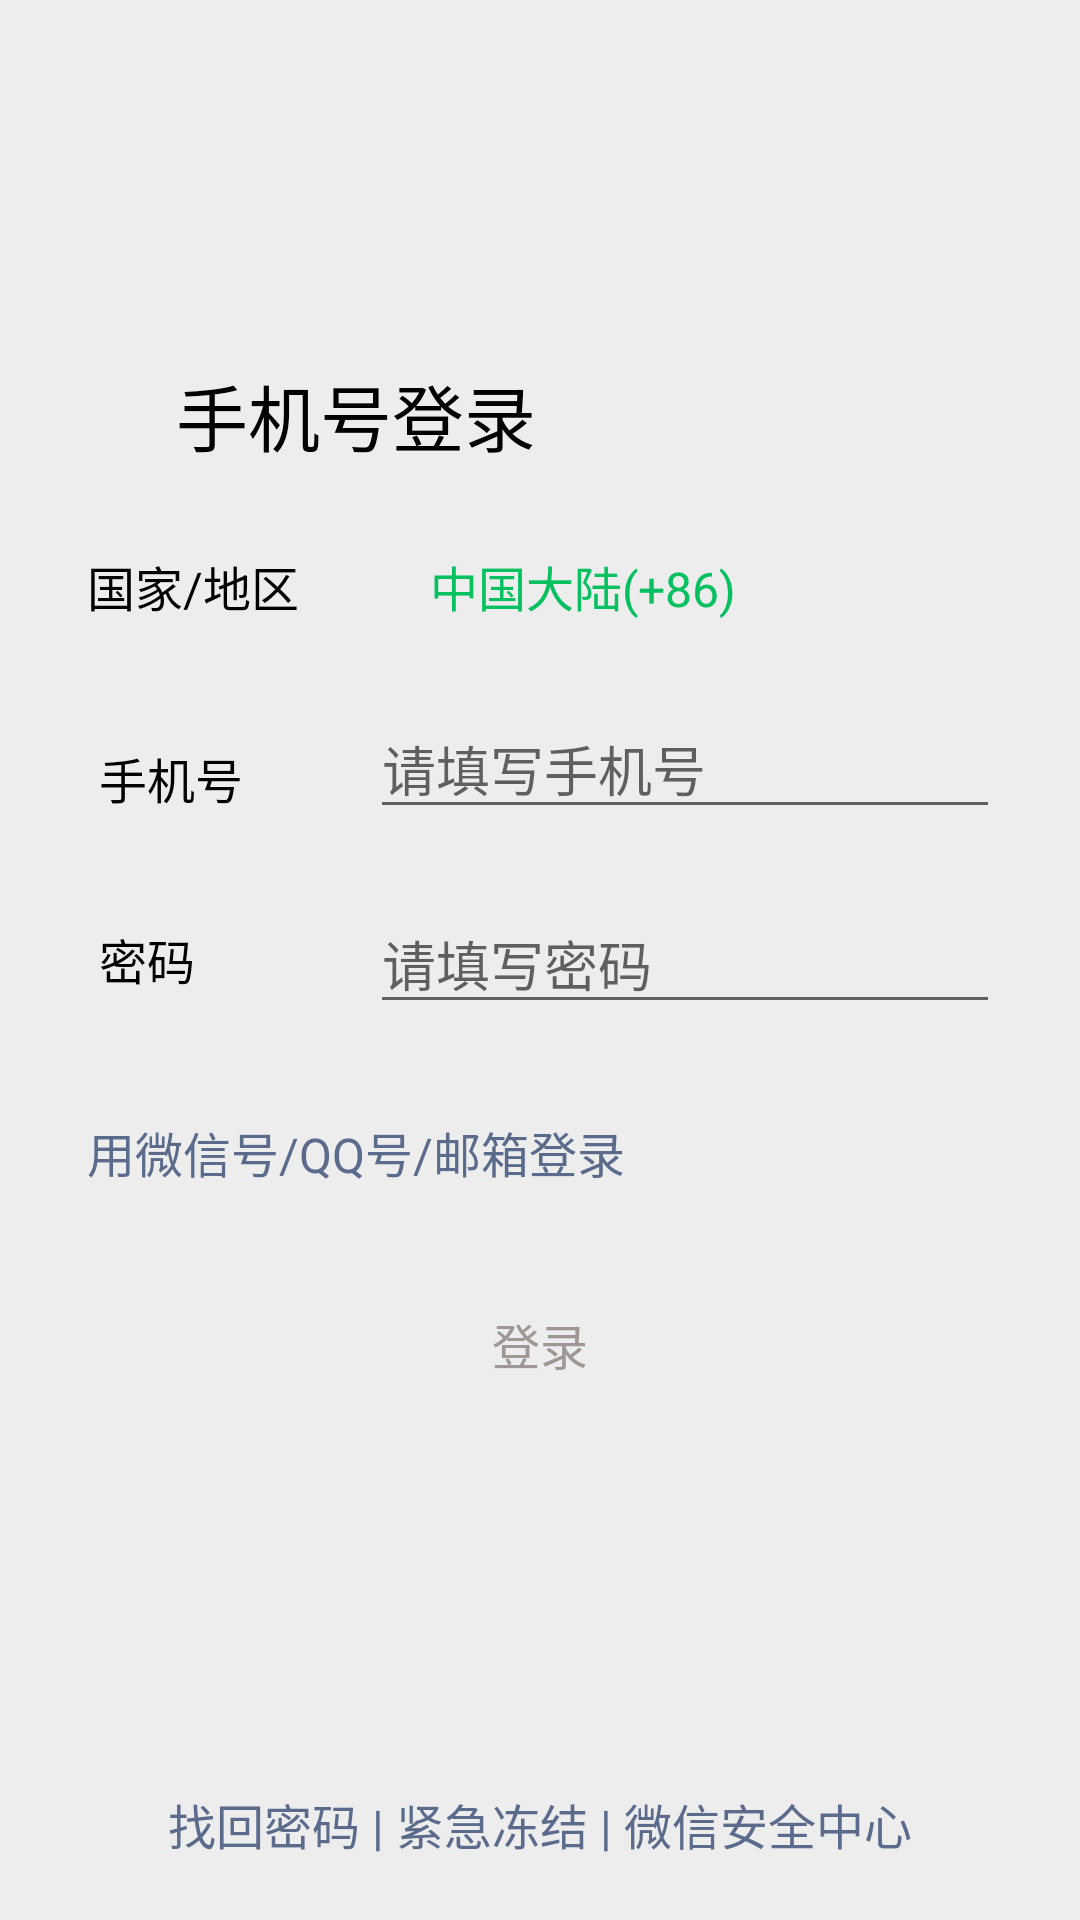

Layout XML and referenced resources for this Android screen:
<!-- AndroidManifest.xml: application theme Theme.Wechat -->
<!-- res/layout/activity_login.xml -->
<?xml version="1.0" encoding="utf-8"?>
<androidx.constraintlayout.widget.ConstraintLayout
    xmlns:android="http://schemas.android.com/apk/res/android"
    xmlns:app="http://schemas.android.com/apk/res-auto"
    xmlns:tools="http://schemas.android.com/tools"
    android:layout_width="match_parent"
    android:layout_height="match_parent"
    android:background="#EDEDED"
    tools:context=".ui.activity.LoginActivity">

    <androidx.constraintlayout.widget.Guideline
        android:id="@+id/guideline"
        android:layout_width="wrap_content"
        android:layout_height="wrap_content"
        android:orientation="horizontal"
        app:layout_constraintGuide_begin="116dp" />

    <TextView
        android:id="@+id/textView"
        style="@style/btnBg"
        android:text="@string/phone_login"
        android:textColor="#000000"
        android:textSize="@dimen/TitleTextSize"
        app:layout_constraintBottom_toTopOf="@+id/guideline6"
        app:layout_constraintEnd_toEndOf="parent"
        app:layout_constraintHorizontal_bias="0.245"
        app:layout_constraintStart_toStartOf="parent"
        app:layout_constraintTop_toTopOf="@+id/guideline" />

    <androidx.constraintlayout.widget.Guideline
        android:id="@+id/guideline5"
        android:layout_width="wrap_content"
        android:layout_height="wrap_content"
        android:orientation="vertical"
        app:layout_constraintGuide_percent="0.29" />

    <androidx.constraintlayout.widget.Guideline
        android:id="@+id/guideline6"
        android:layout_width="wrap_content"
        android:layout_height="wrap_content"
        android:orientation="horizontal"
        app:layout_constraintGuide_percent="0.25" />

    <androidx.constraintlayout.widget.Guideline
        android:id="@+id/guideline7"
        android:layout_width="wrap_content"
        android:layout_height="wrap_content"
        android:orientation="horizontal"
        app:layout_constraintGuide_percent="0.36" />

    <TextView
        android:id="@+id/textView4"
        style="@style/btnBg"
        android:text="@string/country_region"
        android:textColor="#000000"
        android:textSize="@dimen/MainTextSize"
        app:layout_constraintBottom_toTopOf="@+id/guideline7"
        app:layout_constraintEnd_toStartOf="@+id/guideline5"
        app:layout_constraintHorizontal_bias="0.857"
        app:layout_constraintStart_toStartOf="parent"
        app:layout_constraintTop_toTopOf="@+id/guideline6" />

    <TextView
        android:id="@+id/textView5"
        style="@style/btnBg"
        android:text="@string/chinese_mainland"
        android:textColor="#07C160"
        android:textSize="@dimen/MainTextSize"
        app:layout_constraintBottom_toTopOf="@+id/guideline7"
        app:layout_constraintEnd_toEndOf="parent"
        app:layout_constraintHorizontal_bias="0.276"
        app:layout_constraintStart_toEndOf="@+id/textView4"
        app:layout_constraintTop_toTopOf="@+id/guideline6" />

    <TextView
        android:id="@+id/textView6"
        style="@style/btnBg"
        android:text="@string/phone_number"
        android:textColor="#000000"
        android:textSize="@dimen/MainTextSize"
        app:layout_constraintBottom_toTopOf="@+id/guideline9"
        app:layout_constraintEnd_toStartOf="@+id/guideline5"
        app:layout_constraintHorizontal_bias="0.584"
        app:layout_constraintStart_toStartOf="parent"
        app:layout_constraintTop_toTopOf="@+id/guideline7" />

    <EditText
        android:id="@+id/tv_login_phone_number"
        android:layout_width="wrap_content"
        android:layout_height="wrap_content"
        android:ems="10"
        android:hint="@string/phone_number_hint"
        android:inputType="phone"
        app:layout_constraintBottom_toTopOf="@+id/guideline9"
        app:layout_constraintEnd_toEndOf="parent"
        app:layout_constraintHorizontal_bias="0.417"
        app:layout_constraintStart_toStartOf="@+id/guideline5"
        app:layout_constraintTop_toTopOf="@+id/guideline7"
        app:layout_constraintVertical_bias="0.187" />

    <androidx.constraintlayout.widget.Guideline
        android:id="@+id/guideline9"
        android:layout_width="wrap_content"
        android:layout_height="wrap_content"
        android:orientation="horizontal"
        app:layout_constraintGuide_percent="0.45" />

    <androidx.constraintlayout.widget.Guideline
        android:id="@+id/guideline10"
        android:layout_width="wrap_content"
        android:layout_height="wrap_content"
        android:orientation="horizontal"
        app:layout_constraintGuide_percent="0.55" />

    <Button
        android:id="@+id/phone_login_other_next"
        android:layout_width="350dp"
        android:layout_height="wrap_content"
        android:background="@drawable/shape_register_next_login"
        android:text="@string/phone_login_next"
        android:textColor="@color/font_gray"
        android:textSize="@dimen/MainTextSize"
        app:layout_constraintBottom_toTopOf="@+id/guideline44"
        app:layout_constraintEnd_toEndOf="parent"
        app:layout_constraintHorizontal_bias="0.491"
        app:layout_constraintStart_toStartOf="parent"
        app:layout_constraintTop_toTopOf="@+id/guideline45" />

    <ImageView
        android:id="@+id/image_exit"
        android:layout_width="40dp"
        android:layout_height="40dp"
        android:contentDescription="TODO"
        app:layout_constraintBottom_toTopOf="@+id/guideline"
        app:layout_constraintEnd_toStartOf="@+id/guideline5"
        app:layout_constraintHorizontal_bias="0.481"
        app:layout_constraintStart_toStartOf="parent"
        app:layout_constraintTop_toTopOf="parent"
        app:layout_constraintVertical_bias="0.789"
        app:srcCompat="@drawable/close1" />

    <TextView
        android:id="@+id/tv_other_login"
        style="@style/btnBg"
        android:text="@string/other_login"
        android:textColor="@color/font_blue"
        android:textSize="@dimen/MainTextSize"
        app:layout_constraintBottom_toTopOf="@+id/guideline45"
        app:layout_constraintEnd_toEndOf="parent"
        app:layout_constraintHorizontal_bias="0.161"
        app:layout_constraintStart_toStartOf="parent"
        app:layout_constraintTop_toTopOf="@+id/guideline10" />

    <androidx.constraintlayout.widget.Guideline
        android:id="@+id/guideline12"
        android:layout_width="wrap_content"
        android:layout_height="wrap_content"
        android:orientation="horizontal"
        app:layout_constraintGuide_percent="0.9" />

    <TextView
        android:id="@+id/textView9"
        style="@style/btnBg"
        android:text="@string/WeiXin_safety_center"
        android:textColor="#5A6B8C"
        android:textSize="@dimen/BottomTextSize"
        app:layout_constraintBottom_toBottomOf="parent"
        app:layout_constraintEnd_toEndOf="parent"
        app:layout_constraintStart_toStartOf="parent"
        app:layout_constraintTop_toTopOf="@+id/guideline12" />

    <androidx.constraintlayout.widget.Guideline
        android:id="@+id/guideline44"
        android:layout_width="wrap_content"
        android:layout_height="wrap_content"
        android:orientation="horizontal"
        app:layout_constraintGuide_percent="0.75" />

    <androidx.constraintlayout.widget.Guideline
        android:id="@+id/guideline45"
        android:layout_width="wrap_content"
        android:layout_height="wrap_content"
        android:orientation="horizontal"
        app:layout_constraintGuide_percent="0.65" />

    <TextView
        android:id="@+id/textView44"
        android:layout_width="wrap_content"
        android:layout_height="wrap_content"
        android:text="@string/other_login_password"
        android:textColor="#000000"
        android:textSize="@dimen/MainTextSize"
        app:layout_constraintBottom_toTopOf="@+id/guideline10"
        app:layout_constraintEnd_toStartOf="@+id/guideline5"
        app:layout_constraintHorizontal_bias="0.457"
        app:layout_constraintStart_toStartOf="parent"
        app:layout_constraintTop_toTopOf="@+id/guideline9"
        app:layout_constraintVertical_bias="0.489" />

    <EditText
        android:id="@+id/editTextTextPassword2"
        android:layout_width="wrap_content"
        android:layout_height="wrap_content"
        android:ems="10"
        android:hint="@string/othter_login_password_hint"
        android:inputType="textPassword"
        app:layout_constraintBottom_toTopOf="@+id/guideline10"
        app:layout_constraintEnd_toEndOf="parent"
        app:layout_constraintHorizontal_bias="0.417"
        app:layout_constraintStart_toStartOf="@+id/guideline5"
        app:layout_constraintTop_toBottomOf="@+id/tv_login_phone_number"
        app:layout_constraintVertical_bias="0.666" />

</androidx.constraintlayout.widget.ConstraintLayout>
<!-- resources referenced by this layout -->
<resources>
  <color name="font_blue">#5A6B8C</color>
  <color name="font_gray">#9F9696</color>
  <dimen name="BottomTextSize">16sp</dimen>
  <dimen name="MainTextSize">16sp</dimen>
  <dimen name="TitleTextSize">24sp</dimen>
  <string name="WeiXin_safety_center">找回密码 | 紧急冻结  |  微信安全中心</string>
  <string name="chinese_mainland">中国大陆(+86)</string>
  <string name="country_region">国家/地区</string>
  <string name="other_login">用微信号/QQ号/邮箱登录</string>
  <string name="other_login_password">密码</string>
  <string name="othter_login_password_hint">请填写密码</string>
  <string name="phone_login">手机号登录</string>
  <string name="phone_login_next">登录</string>
  <string name="phone_number">手机号</string>
  <string name="phone_number_hint">请填写手机号</string>
  <style name="btnBg">
          <item name="android:layout_width">wrap_content</item>
          <item name="android:layout_height">wrap_content</item>
      </style>
  <style name="Theme.Wechat" parent="Theme.MaterialComponents.DayNight.NoActionBar">
          
          <item name="colorPrimary">@color/purple_500</item>
          <item name="colorPrimaryVariant">@color/purple_700</item>
          <item name="colorOnPrimary">@color/white</item>
          
          <item name="colorSecondary">@color/teal_200</item>
          <item name="colorSecondaryVariant">@color/teal_700</item>
          <item name="colorOnSecondary">@color/black</item>
          
          <item name="android:statusBarColor" tools:targetApi="l">?attr/colorPrimaryVariant</item>
          
      </style>
  <color name="purple_500">#FF6200EE</color>
  <color name="purple_700">#FF3700B3</color>
  <color name="white">#FFFFFFFF</color>
  <color name="teal_200">#FF03DAC5</color>
  <color name="teal_700">#FF018786</color>
  <color name="black">#FF000000</color>
</resources>
